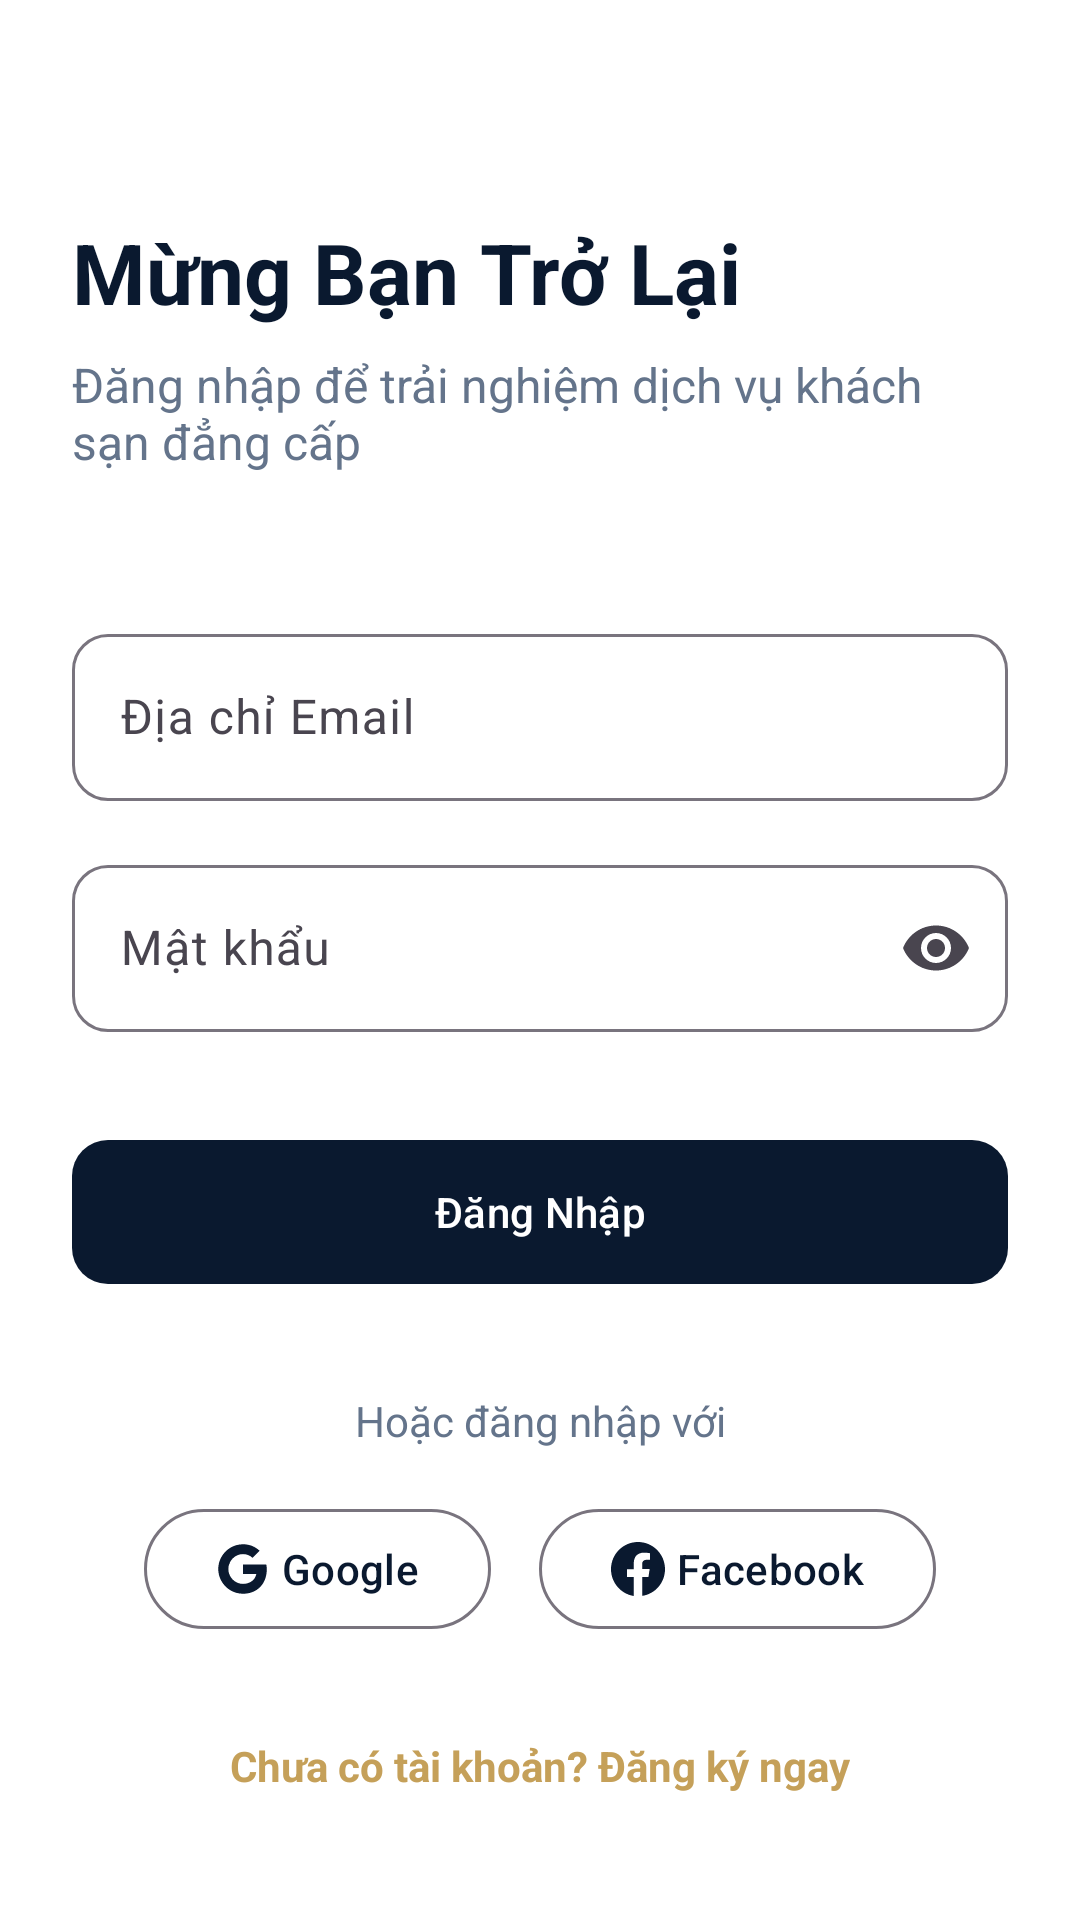

Layout XML and referenced resources for this Android screen:
<!-- AndroidManifest.xml: application theme Theme.DATPHONGKS -->
<!-- res/layout/fragment_login.xml -->
<?xml version="1.0" encoding="utf-8"?>
<androidx.core.widget.NestedScrollView xmlns:android="http://schemas.android.com/apk/res/android"
    xmlns:app="http://schemas.android.com/apk/res-auto"
    android:layout_width="match_parent"
    android:layout_height="match_parent"
    android:fillViewport="true">

    <androidx.constraintlayout.widget.ConstraintLayout
        android:layout_width="match_parent"
        android:layout_height="wrap_content"
        android:padding="@dimen/spacing_l">

        <TextView
            android:id="@+id/tvTitle"
            android:layout_width="wrap_content"
            android:layout_height="wrap_content"
            android:layout_marginTop="48dp"
            android:text="@string/login_title"
            android:textColor="@color/navy_deep"
            android:textSize="@dimen/text_h1"
            android:textStyle="bold"
            app:layout_constraintStart_toStartOf="parent"
            app:layout_constraintTop_toTopOf="parent" />

        <TextView
            android:id="@+id/tvSubtitle"
            android:layout_width="wrap_content"
            android:layout_height="wrap_content"
            android:layout_marginTop="8dp"
            android:text="@string/login_subtitle"
            android:textColor="@color/slate_grey"
            android:textSize="@dimen/text_body"
            app:layout_constraintStart_toStartOf="parent"
            app:layout_constraintTop_toBottomOf="@id/tvTitle" />

        <com.google.android.material.textfield.TextInputLayout
            android:id="@+id/tilEmail"
            style="@style/Widget.Material3.TextInputLayout.OutlinedBox"
            android:layout_width="match_parent"
            android:layout_height="wrap_content"
            android:layout_marginTop="48dp"
            android:hint="@string/hint_email"
            app:boxCornerRadiusBottomEnd="@dimen/button_corner_radius"
            app:boxCornerRadiusBottomStart="@dimen/button_corner_radius"
            app:boxCornerRadiusTopEnd="@dimen/button_corner_radius"
            app:boxCornerRadiusTopStart="@dimen/button_corner_radius"
            app:layout_constraintTop_toBottomOf="@id/tvSubtitle">

            <com.google.android.material.textfield.TextInputEditText
                android:id="@+id/etEmail"
                android:layout_width="match_parent"
                android:layout_height="wrap_content"
                android:inputType="textEmailAddress"
                android:importantForAutofill="yes"
                android:autofillHints="emailAddress" />
        </com.google.android.material.textfield.TextInputLayout>

        <com.google.android.material.textfield.TextInputLayout
            android:id="@+id/tilPassword"
            style="@style/Widget.Material3.TextInputLayout.OutlinedBox"
            android:layout_width="match_parent"
            android:layout_height="wrap_content"
            android:layout_marginTop="16dp"
            android:hint="@string/hint_password"
            app:boxCornerRadiusBottomEnd="@dimen/button_corner_radius"
            app:boxCornerRadiusBottomStart="@dimen/button_corner_radius"
            app:boxCornerRadiusTopEnd="@dimen/button_corner_radius"
            app:boxCornerRadiusTopStart="@dimen/button_corner_radius"
            app:endIconMode="password_toggle"
            app:layout_constraintTop_toBottomOf="@id/tilEmail">

            <com.google.android.material.textfield.TextInputEditText
                android:id="@+id/etPassword"
                android:layout_width="match_parent"
                android:layout_height="wrap_content"
                android:inputType="textPassword"
                android:importantForAutofill="yes"
                android:autofillHints="password" />
        </com.google.android.material.textfield.TextInputLayout>

        <com.google.android.material.button.MaterialButton
            android:id="@+id/btnLogin"
            android:layout_width="match_parent"
            android:layout_height="56dp"
            android:layout_marginTop="32dp"
            android:text="@string/btn_login"
            android:textColor="@color/white"
            app:backgroundTint="@color/navy_deep"
            app:cornerRadius="@dimen/button_corner_radius"
            app:layout_constraintTop_toBottomOf="@id/tilPassword" />

        <TextView
            android:id="@+id/tvSocial"
            android:layout_width="wrap_content"
            android:layout_height="wrap_content"
            android:layout_marginTop="32dp"
            android:text="@string/text_social_login"
            android:textColor="@color/slate_grey"
            app:layout_constraintEnd_toEndOf="parent"
            app:layout_constraintStart_toStartOf="parent"
            app:layout_constraintTop_toBottomOf="@id/btnLogin" />

        <LinearLayout
            android:id="@+id/layoutSocial"
            android:layout_width="match_parent"
            android:layout_height="wrap_content"
            android:layout_marginTop="16dp"
            android:gravity="center"
            android:orientation="horizontal"
            app:layout_constraintTop_toBottomOf="@id/tvSocial">

            <com.google.android.material.button.MaterialButton
                android:id="@+id/btnGoogle"
                style="@style/Widget.Material3.Button.OutlinedButton"
                android:layout_width="wrap_content"
                android:layout_height="wrap_content"
                android:layout_marginEnd="16dp"
                android:text="Google"
                app:icon="@drawable/ic_google" />

            <com.google.android.material.button.MaterialButton
                android:id="@+id/btnFacebook"
                style="@style/Widget.Material3.Button.OutlinedButton"
                android:layout_width="wrap_content"
                android:layout_height="wrap_content"
                android:text="Facebook"
                app:icon="@drawable/ic_facebook" />
        </LinearLayout>

        <TextView
            android:id="@+id/tvGoToRegister"
            android:layout_width="wrap_content"
            android:layout_height="wrap_content"
            android:layout_marginTop="32dp"
            android:layout_marginBottom="32dp"
            android:text="@string/text_no_account"
            android:textColor="@color/gold_accent"
            android:textStyle="bold"
            app:layout_constraintBottom_toBottomOf="parent"
            app:layout_constraintEnd_toEndOf="parent"
            app:layout_constraintStart_toStartOf="parent"
            app:layout_constraintTop_toBottomOf="@id/layoutSocial" />

    </androidx.constraintlayout.widget.ConstraintLayout>
</androidx.core.widget.NestedScrollView>
<!-- resources referenced by this layout -->
<resources>
  <color name="gold_accent">#C5A059</color>
  <color name="navy_deep">#0A192F</color>
  <color name="slate_grey">#64748B</color>
  <color name="white">#FFFFFF</color>
  <dimen name="button_corner_radius">12dp</dimen>
  <dimen name="spacing_l">24dp</dimen>
  <dimen name="text_body">16sp</dimen>
  <dimen name="text_h1">28sp</dimen>
  <!-- drawable ic_facebook (drawable) -->
  <vector xmlns:android="http://schemas.android.com/apk/res/android"
      android:width="24dp"
      android:height="24dp"
      android:viewportWidth="24"
      android:viewportHeight="24">
      <path
          android:fillColor="#1877F2"
          android:pathData="M24,12.07C24,5.41 18.63,0 12,0S0,5.41 0,12.07c0,6.03 4.39,11.02 10.12,11.93v-8.44H7.08v-3.49h3.04V9.41c0,-3.01 1.8,-4.67 4.52,-4.67 1.31,0 2.68,0.23 2.68,0.23v2.95h-1.51c-1.49,0 -1.95,0.92 -1.95,1.87v2.24h3.32l-0.53,3.49h-2.79v8.44C19.61,23.1 24,18.11 24,12.07z" />
  </vector>
  <!-- drawable ic_google (drawable) -->
  <vector xmlns:android="http://schemas.android.com/apk/res/android"
      android:width="24dp"
      android:height="24dp"
      android:viewportWidth="24"
      android:viewportHeight="24">
      <path
          android:fillColor="#4285F4"
          android:pathData="M22.56,12.25c0,-0.78 -0.07,-1.53 -0.2,-2.25H12v4.26h5.92c-0.26,1.37 -1.04,2.53 -2.21,3.31v2.77h3.57c2.08,-1.92 3.28,-4.74 3.28,-8.09z" />
      <path
          android:fillColor="#34A853"
          android:pathData="M12,23c2.97,0 5.46,-0.98 7.28,-2.66l-3.57,-2.77c-0.99,0.66 -2.25,1.05 -3.71,1.05 -2.86,0 -5.29,-1.93 -6.16,-4.53H2.18v2.84C3.99,20.53 7.7,23 12,23z" />
      <path
          android:fillColor="#FBBC05"
          android:pathData="M5.84,14.09c-0.22,-0.66 -0.35,-1.36 -0.35,-2.09s0.13,-1.43 0.35,-2.09V7.07H2.18C1.43,8.55 1,10.22 1,12s0.43,3.45 1.18,4.93l3.66,-2.84z" />
      <path
          android:fillColor="#EA4335"
          android:pathData="M12,5.38c1.62,0 3.06,0.56 4.21,1.64l3.15,-3.15C17.45,2.09 14.97,1 12,1 7.7,1 3.99,3.47 2.18,7.07l3.66,2.84c0.87,-2.6 3.3,-4.53 6.16,-4.53z" />
  </vector>
  <string name="btn_login">Đăng Nhập</string>
  <string name="hint_email">Địa chỉ Email</string>
  <string name="hint_password">Mật khẩu</string>
  <string name="login_subtitle">Đăng nhập để trải nghiệm dịch vụ khách sạn đẳng cấp</string>
  <string name="login_title">Mừng Bạn Trở Lại</string>
  <string name="text_no_account">Chưa có tài khoản? Đăng ký ngay</string>
  <string name="text_social_login">Hoặc đăng nhập với</string>
  <style name="Theme.DATPHONGKS" parent="Base.Theme.DATPHONGKS" />
  <style name="Base.Theme.DATPHONGKS" parent="Theme.Material3.DayNight.NoActionBar">
          <item name="colorPrimary">@color/navy_deep</item>
          <item name="colorOnPrimary">@color/white</item>
          <item name="colorSecondary">@color/gold_accent</item>
          <item name="colorOnSecondary">@color/white</item>
          <item name="android:windowBackground">@color/white</item>
          <item name="android:statusBarColor">@color/white</item>
          <item name="android:windowLightStatusBar">true</item>
  
          <item name="materialCardViewStyle">@style/Widget.App.CardView</item>
      </style>
  <style name="Widget.App.CardView" parent="Widget.Material3.CardView.Elevated">
          <item name="cardCornerRadius">@dimen/card_corner_radius</item>
          <item name="cardElevation">2dp</item>
          <item name="strokeColor">@color/light_grey</item>
          <item name="strokeWidth">1dp</item>
      </style>
  <dimen name="card_corner_radius">16dp</dimen>
  <color name="light_grey">#E2E8F0</color>
</resources>
